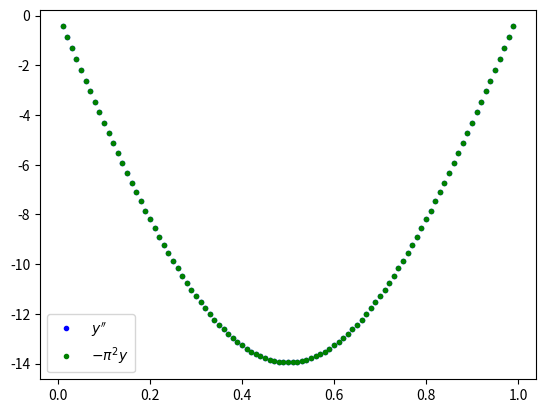

This figure's Python source: (Note: this script raises an exception after producing the figure.)
import numpy as np
import matplotlib.pyplot as plt


def formM(N):
    h_minus2 = (N + 1) ** 2
    A = np.zeros((N, N))
    for i in range(N):
        for j in range(N):
            if i == j:
                A[i][j] = -2
            else:
                if abs(i - j) == 1:
                    A[i][j] = 1
                else:
                    A[i][j] = 0
    return h_minus2 * A


def phi_n(x, n):
    return np.sqrt(2) * np.sin(np.pi * n * x)


def part_1():
    N = 99
    x = np.linspace(0.01, 0.99, N)
    M = formM(N)
    y = phi_n(x, 1)
    y_2diff = np.dot(M, y)
    kSquarey = -np.pi ** 2 * y
    plt.plot(x, y_2diff, "b.", label="$y''$")
    plt.plot(x, kSquarey, "g.", label=r"$-\pi^2y$")
    plt.legend()
    plt.savefig('Eigenvectors/Helmholtz.png')
    plt.show()


def drawPhi(x, vector, phi, phi_expr, save_name, color: str):
    plt.plot(x, phi, color='red', label='${}$'.format(phi_expr))
    plt.plot(x, vector, color, label="$eigenvector$")
    k = np.round(np.mean(phi / vector), 2)
    plt.title(r'$\psi_{{n}}\approx {}eigenvector$'.format(k))
    plt.legend()
    plt.savefig('Eigenvectors/{}'.format(save_name))
    plt.show()


def part_2():
    N = 99
    x = np.linspace(0.01, 0.99, N)
    M = formM(N)
    eigen_values, eigen_vectors = np.linalg.eig(M)
    eigen_vectors = np.transpose(eigen_vectors)
    value_vector_pairs = [(eigen_values[i], eigen_vectors[i]) for i in range(len(eigen_values))]
    sortedPairs = sorted(value_vector_pairs, key=lambda x: (x[0]), reverse=True)
    three_smallest = sortedPairs[0:3]
    phi_expr = '\sqrt{{2}}\sin{{\pi {}x}}'
    colors = ['blue', 'green', 'cyan']
    for i in range(3):
        value, vector = three_smallest[i]
        print("eigenvalue: {}\n".format(value))
        print("eigenvector: {}\n".format(vector))
        if i == 0:
            expr = '\sqrt{2}\sin{\pi x}'
        else:
            expr = phi_expr.format(i + 1)
        drawPhi(x, vector, phi_n(x, i + 1), expr, 'eigen_vector{}'.format(i + 1), colors[i])


def Main():
    part_1()
    part_2()


if __name__ == '__main__':
    Main()
